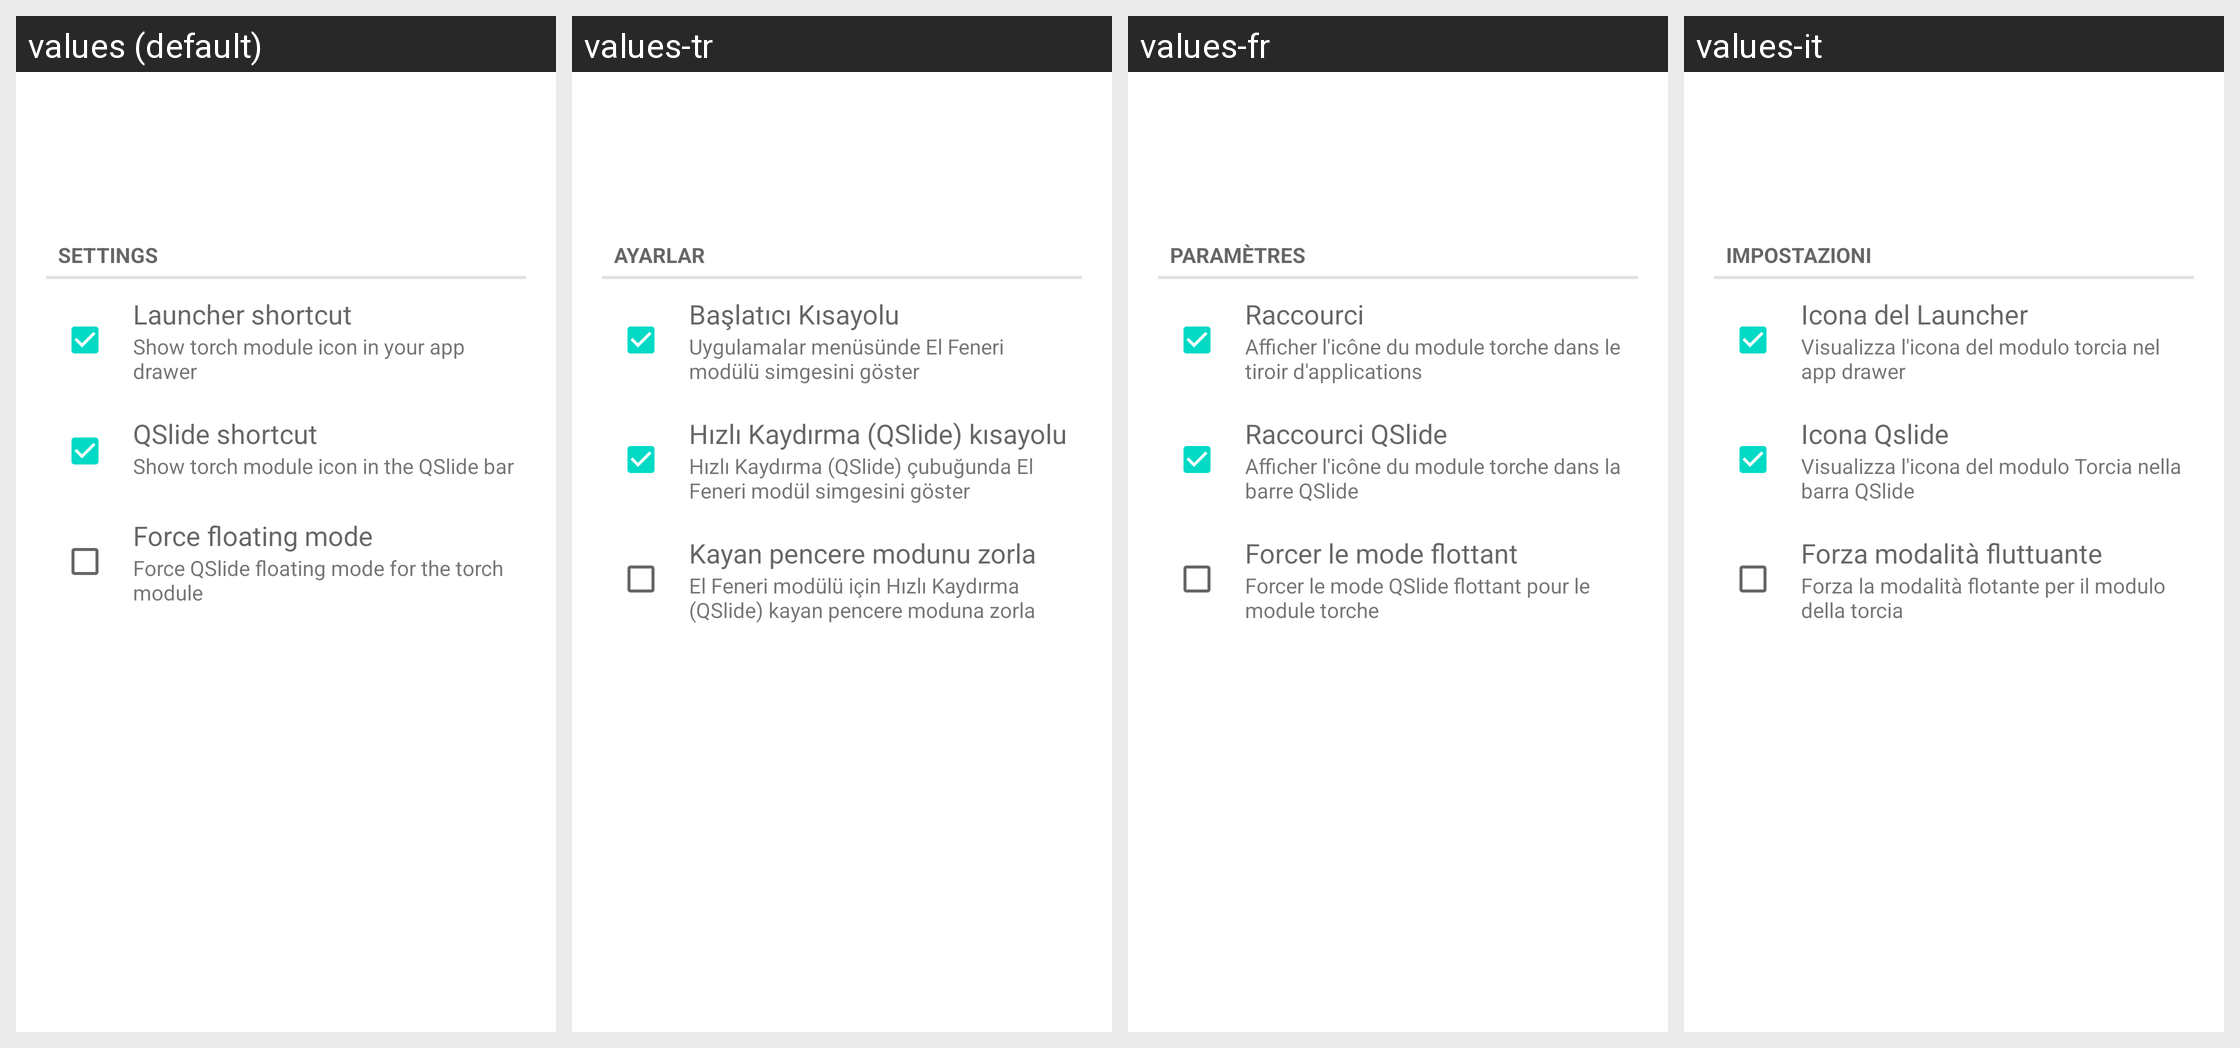

For this localized Android screen grid, give each drawn string resource with its value in every locale shown.
Android screen res/layout/desktop_module_torch.xml rendered under 4 locales, left to right: values (default), values-tr, values-fr, values-it. Device: Nexus 5 (rendered at 1080×1920; each locale shown at half size, 540×960, under a caption strip naming it); theme Theme.MaterialComponents.DayNight.NoActionBar.
Other locales in the repository, not shown: values-ar, values-ca, values-da, values-de, values-es, values-fi, values-he, values-hu, values-iw, values-ko, values-nl, values-pl, values-pt, values-ro, values-ru, values-sl.
Strings drawn on this screen, with the default value and each locale's value (text and hints the layout hard-codes, and strings that could not be matched under every locale, appear in the picture but are not listed):

settings
  values: Settings
  values-tr: Ayarlar
  values-fr: Paramètres
  values-it: Impostazioni

torch_launcher_shortcut
  values: Launcher shortcut
  values-tr: Başlatıcı Kısayolu
  values-fr: Raccourci
  values-it: Icona del Launcher

torch_launcher_shortcut_subtext
  values: Show torch module icon in your app drawer
  values-tr: Uygulamalar menüsünde El Feneri modülü simgesini göster
  values-fr: Afficher l'icône du module torche dans le tiroir d'applications
  values-it: Visualizza l'icona del modulo torcia nel app drawer

torch_qslide_shortcut
  values: QSlide shortcut
  values-tr: Hızlı Kaydırma (QSlide) kısayolu
  values-fr: Raccourci QSlide
  values-it: Icona Qslide

torch_qslide_shortcut_subtext
  values: Show torch module icon in the QSlide bar
  values-tr: Hızlı Kaydırma (QSlide) çubuğunda El Feneri modül simgesini göster
  values-fr: Afficher l'icône du module torche dans la barre QSlide
  values-it: Visualizza l'icona del modulo Torcia nella barra QSlide

torch_force_floating
  values: Force floating mode
  values-tr: Kayan pencere modunu zorla
  values-fr: Forcer le mode flottant
  values-it: Forza modalità fluttuante

torch_force_floating_subtext
  values: Force QSlide floating mode for the torch module
  values-tr: El Feneri modülü için Hızlı Kaydırma (QSlide) kayan pencere moduna zorla
  values-fr: Forcer le mode QSlide flottant pour le module torche
  values-it: Forza la modalità flotante per il modulo della torcia
